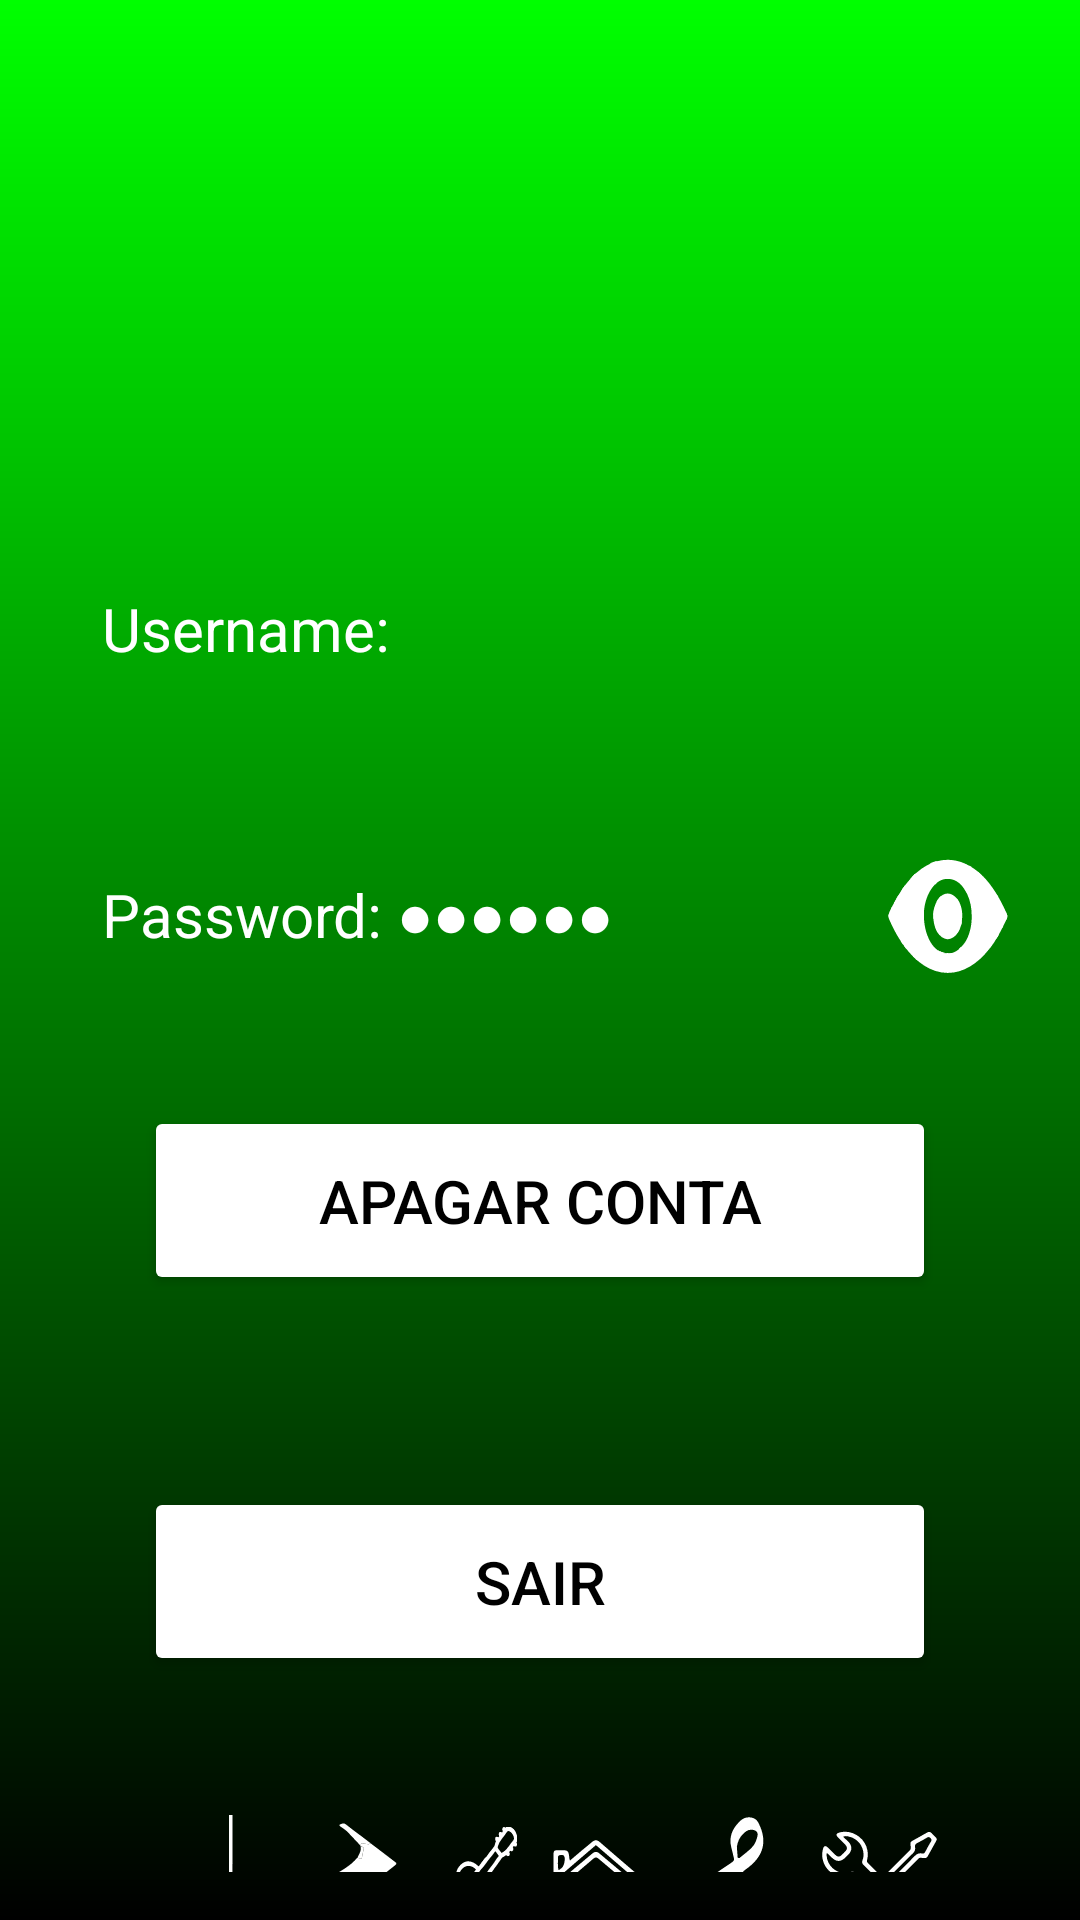

Here is an Android app screen rendered from its layout file. Give the layout XML and the strings, colors and styles it references.
<!-- AndroidManifest.xml: application theme Theme.Theorify -->
<!-- res/layout/profile_page.xml -->
<RelativeLayout
    xmlns:android="http://schemas.android.com/apk/res/android"
    xmlns:tools="http://schemas.android.com/tools"
    android:layout_width="match_parent"
    android:layout_height="match_parent"
    android:background="@drawable/page_background"
    android:gravity="center"
    android:padding="16dp"
    tools:context=".ui.activity.ManageActivity">

    <LinearLayout
        android:id="@+id/profile_Layout"
        android:layout_width="match_parent"
        android:layout_height="wrap_content"
        android:gravity="center_horizontal"
        android:orientation="vertical">

        <ImageView
            android:id="@+id/profileImage"
            android:layout_width="160dp"
            android:layout_height="160dp"
            android:src="@drawable/icon_login" />

        <TextView
            android:id="@+id/username"
            android:layout_width="match_parent"
            android:layout_height="wrap_content"
            android:layout_marginTop="32dp"
            android:padding="18dp"
            android:text="@string/username_account"
            android:textColor="@color/white"
            android:textSize="20sp" />

        <RelativeLayout
            android:layout_width="match_parent"
            android:layout_height="wrap_content"
            android:layout_marginTop="32dp">

            <TextView
                android:id="@+id/password"
                android:layout_width="wrap_content"
                android:layout_height="wrap_content"
                android:layout_alignParentStart="true"
                android:padding="18dp"
                android:text="@string/password_account_hidden"
                android:textColor="@color/white"
                android:textSize="20sp" />

            <ImageButton
                android:id="@+id/password_visibility_button"
                android:layout_width="wrap_content"
                android:layout_height="wrap_content"
                android:layout_alignParentEnd="true"
                android:layout_centerVertical="true"
                android:layout_marginEnd="8dp"
                android:background="@android:color/transparent"
                android:contentDescription="@string/password_show_btn"
                android:src="@drawable/showpassword" />

        </RelativeLayout>

        <Button
            android:id="@+id/delete_account_btn"
            android:layout_width="match_parent"
            android:layout_height="wrap_content"
            android:layout_margin="32sp"
            android:backgroundTint="@color/white"
            android:padding="18dp"
            android:text="@string/delete_account"
            android:textColor="@color/black"
            android:textSize="20sp" />

        <Button
            android:id="@+id/back_btn"
            android:layout_width="match_parent"
            android:layout_height="wrap_content"
            android:layout_margin="32sp"
            android:backgroundTint="@color/white"
            android:padding="18dp"
            android:text="@string/sign_out"
            android:textColor="@color/black"
            android:textSize="20sp" />
    </LinearLayout>

    <LinearLayout
        android:id="@+id/botões_Layout"
        android:layout_width="match_parent"
        android:layout_height="wrap_content"
        android:layout_marginTop="40px"
        android:gravity="center"
        android:layout_below="@+id/profile_Layout"
        android:orientation="horizontal">

        <ImageButton
            android:id="@+id/note_button"
            android:layout_width="wrap_content"
            android:layout_height="wrap_content"
            android:background="@drawable/rounded_corner"
            android:contentDescription="@string/note_button"
            android:src="@drawable/seminima_button"
            />

        <ImageButton
            android:id="@+id/pausa_button"
            android:layout_width="wrap_content"
            android:layout_height="wrap_content"
            android:background="@drawable/rounded_corner"
            android:contentDescription="@string/pausa_button"
            android:src="@drawable/pausa_seminima_button"
            />

        <ImageButton
            android:id="@+id/instrumento_button"
            android:layout_width="wrap_content"
            android:layout_height="wrap_content"
            android:background="@drawable/rounded_corner"
            android:contentDescription="@string/instrumento_button"
            android:src="@drawable/acousticguitar_button"
            />

        <ImageButton
            android:id="@+id/home_button"
            android:layout_width="wrap_content"
            android:layout_height="wrap_content"
            android:background="@drawable/rounded_corner"
            android:contentDescription="@string/home_button"
            android:src="@drawable/home_button"
            />

        <ImageButton
            android:id="@+id/clave_button"
            android:layout_width="wrap_content"
            android:layout_height="wrap_content"
            android:background="@drawable/rounded_corner"
            android:contentDescription="@string/clave_button"
            android:src="@drawable/clave_de_sol_button"
            />

        <ImageButton
            android:id="@+id/tools_button"
            android:layout_width="wrap_content"
            android:layout_height="wrap_content"
            android:background="@drawable/rounded_corner"
            android:contentDescription="@string/tools_button"
            android:src="@drawable/tools_button"
            />

        <ImageButton
            android:id="@+id/profile_button"
            android:layout_width="wrap_content"
            android:layout_height="wrap_content"
            android:background="@drawable/rounded_corner"
            android:contentDescription="@string/profile_button"
            android:src="@drawable/profile_button"
            />
    </LinearLayout>

</RelativeLayout>
<!-- resources referenced by this layout -->
<resources>
  <color name="black">#FF000000</color>
  <color name="white">#FFFFFFFF</color>
  <!-- drawable acousticguitar_button: vector/xml drawable (drawable, 11832 chars, omitted) -->
  <!-- drawable clave_de_sol_button: vector/xml drawable (drawable, 4694 chars, omitted) -->
  <!-- drawable home_button: vector/xml drawable (drawable, 2863 chars, omitted) -->
  <!-- drawable page_background (drawable) -->
  <?xml version="1.0" encoding="utf-8"?>
  <shape xmlns:android="http://schemas.android.com/apk/res/android">
  
      <gradient android:type="linear" android:angle="100"
          android:startColor="#00FF00" android:endColor="#000000"/>
  </shape>
  <!-- drawable pausa_seminima_button: vector/xml drawable (drawable, 3560 chars, omitted) -->
  <!-- drawable seminima_button: vector/xml drawable (drawable, 4829 chars, omitted) -->
  <!-- drawable showpassword: vector/xml drawable (drawable, 11511 chars, omitted) -->
  <!-- drawable tools_button: vector/xml drawable (drawable, 4914 chars, omitted) -->
  <string name="clave_button">clave_button</string>
  <string name="delete_account">Apagar Conta</string>
  <string name="home_button">home_button</string>
  <string name="instrumento_button">instrumento_button</string>
  <string name="note_button">note_button</string>
  <string name="password_account_hidden">Password: ●●●●●●</string>
  <string name="password_show_btn">\"\"</string>
  <string name="pausa_button">pausa_button</string>
  <string name="profile_button">profile_button</string>
  <string name="sign_out">Sair</string>
  <string name="tools_button">tools_button</string>
  <string name="username_account">Username:</string>
  <style name="Theme.Theorify" parent="Base.Theme.Theorify" />
  <style name="Base.Theme.Theorify" parent="Theme.Material3.DayNight.NoActionBar">
          
          
      </style>
</resources>
